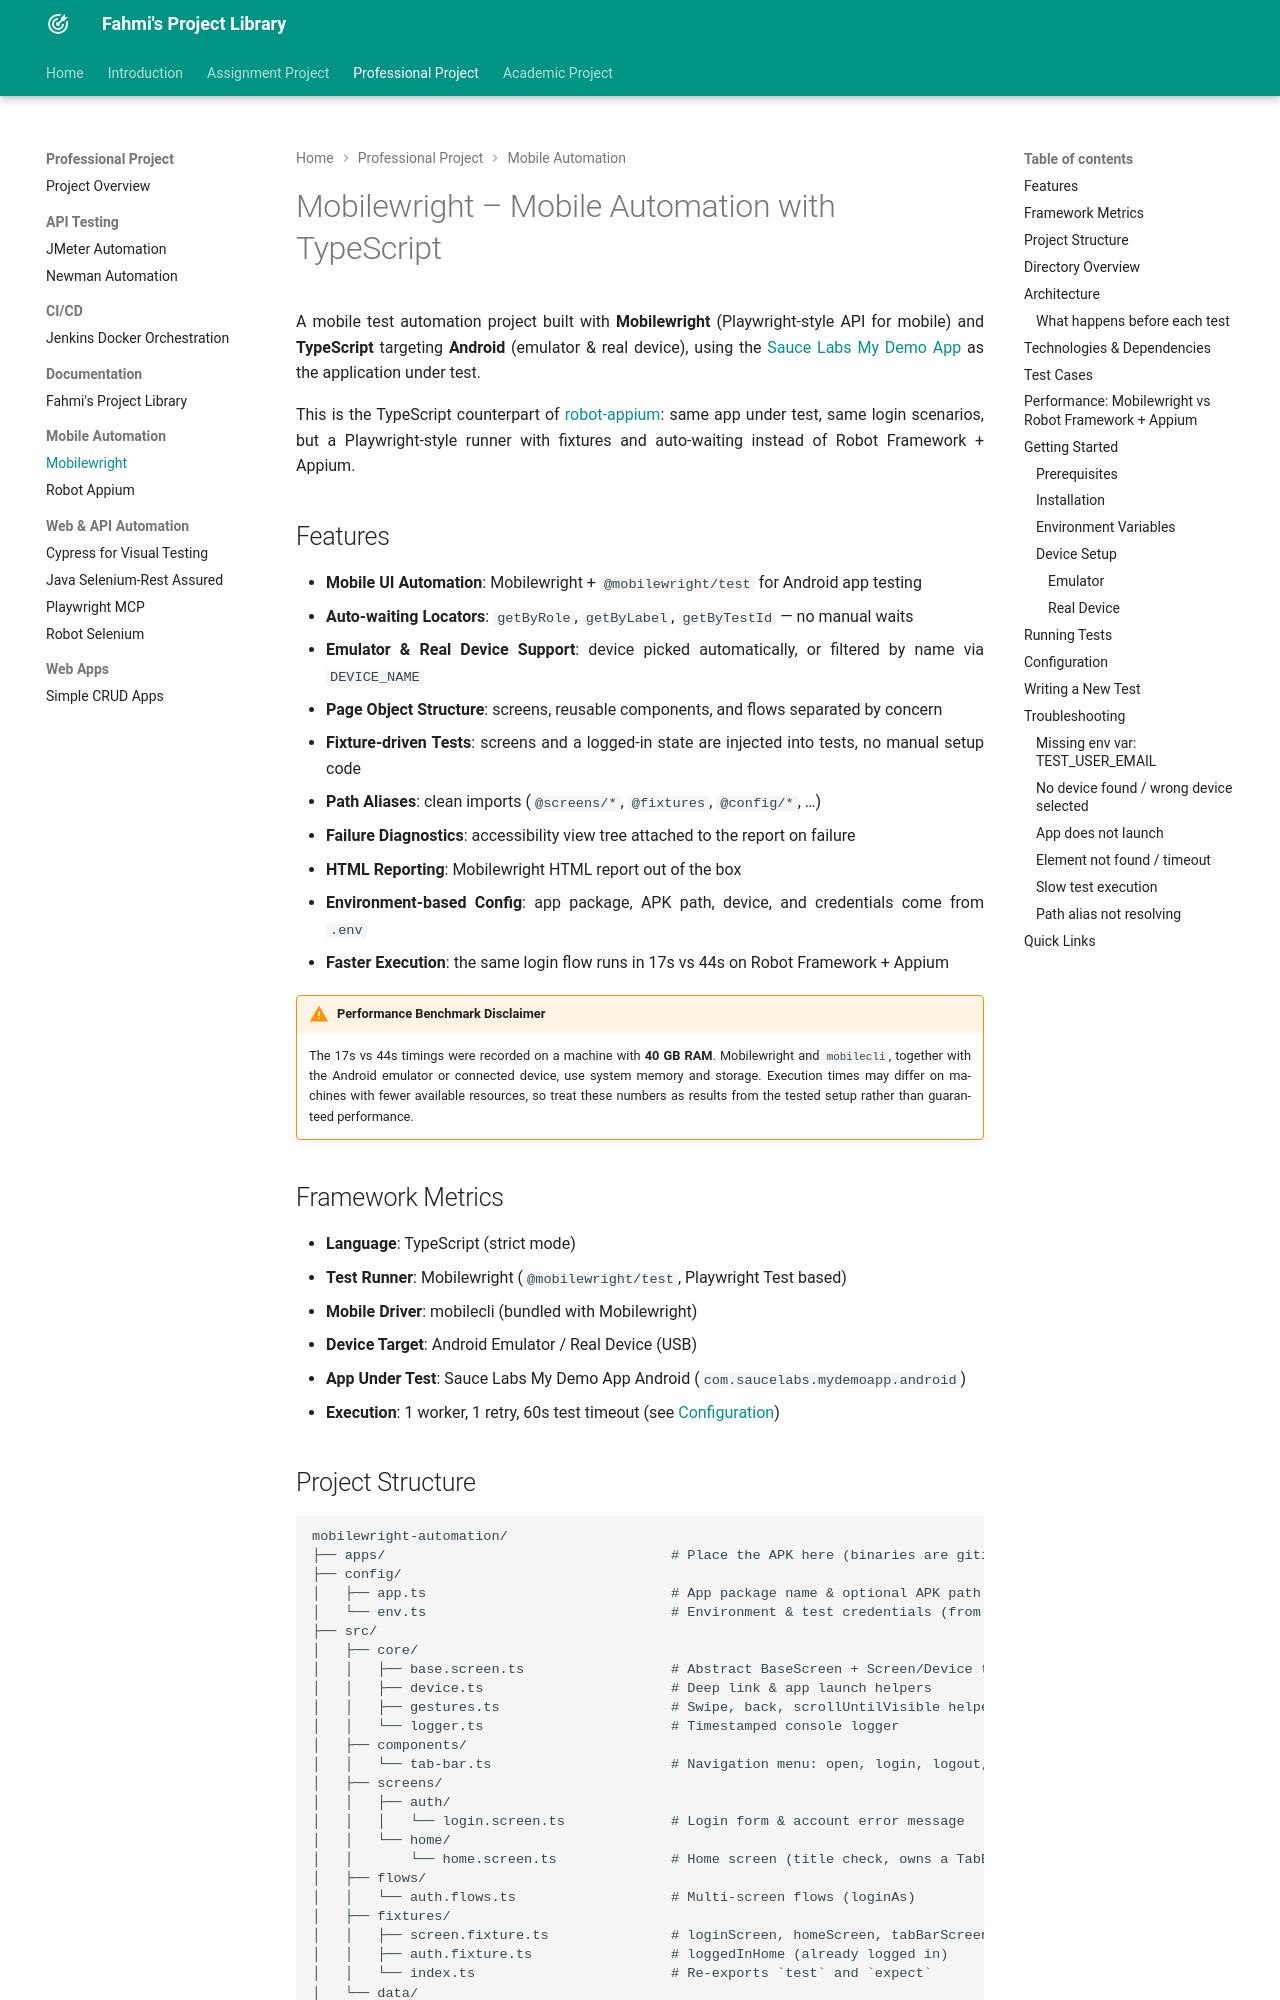

repository: fahmi-wiradika/fahmi-wiradika.github.io · page: projects/professional/mobile-automation/mobilewright/index.html · generator: mkdocs

# Mobilewright – Mobile Automation with TypeScript

A mobile test automation project built with **Mobilewright** (Playwright-style API for mobile) and **TypeScript** targeting **Android** (emulator & real device), using the [Sauce Labs My Demo App](https://github.com/saucelabs/my-demo-app-android/releases) as the application under test.

This is the TypeScript counterpart of [robot-appium](https://github.com/fahmi-wiradika/robot-appium): same app under test, same login scenarios, but a Playwright-style runner with fixtures and auto-waiting instead of Robot Framework + Appium.

## Features

- **Mobile UI Automation**: Mobilewright + `@mobilewright/test` for Android app testing
- **Auto-waiting Locators**: `getByRole`, `getByLabel`, `getByTestId` — no manual waits
- **Emulator & Real Device Support**: device picked automatically, or filtered by name via `DEVICE_NAME`
- **Page Object Structure**: screens, reusable components, and flows separated by concern
- **Fixture-driven Tests**: screens and a logged-in state are injected into tests, no manual setup code
- **Path Aliases**: clean imports (`@screens/*`, `@fixtures`, `@config/*`, …)
- **Failure Diagnostics**: accessibility view tree attached to the report on failure
- **HTML Reporting**: Mobilewright HTML report out of the box
- **Environment-based Config**: app package, APK path, device, and credentials come from `.env`
- **Faster Execution**: the same login flow runs in 17s vs 44s on Robot Framework + Appium 

!!! warning "Performance Benchmark Disclaimer"
    The 17s vs 44s timings were recorded on a machine with **40 GB RAM**. Mobilewright and
    `mobilecli`, together with the Android emulator or connected device, use system memory
    and storage. Execution times may differ on machines with fewer available resources, so
    treat these numbers as results from the tested setup rather than guaranteed performance.

## Framework Metrics

- **Language**: TypeScript (strict mode)
- **Test Runner**: Mobilewright (`@mobilewright/test`, Playwright Test based)
- **Mobile Driver**: mobilecli (bundled with Mobilewright)
- **Device Target**: Android Emulator / Real Device (USB)
- **App Under Test**: Sauce Labs My Demo App Android (`com.saucelabs.mydemoapp.android`)
- **Execution**: 1 worker, 1 retry, 60s test timeout (see [Configuration](#configuration))
